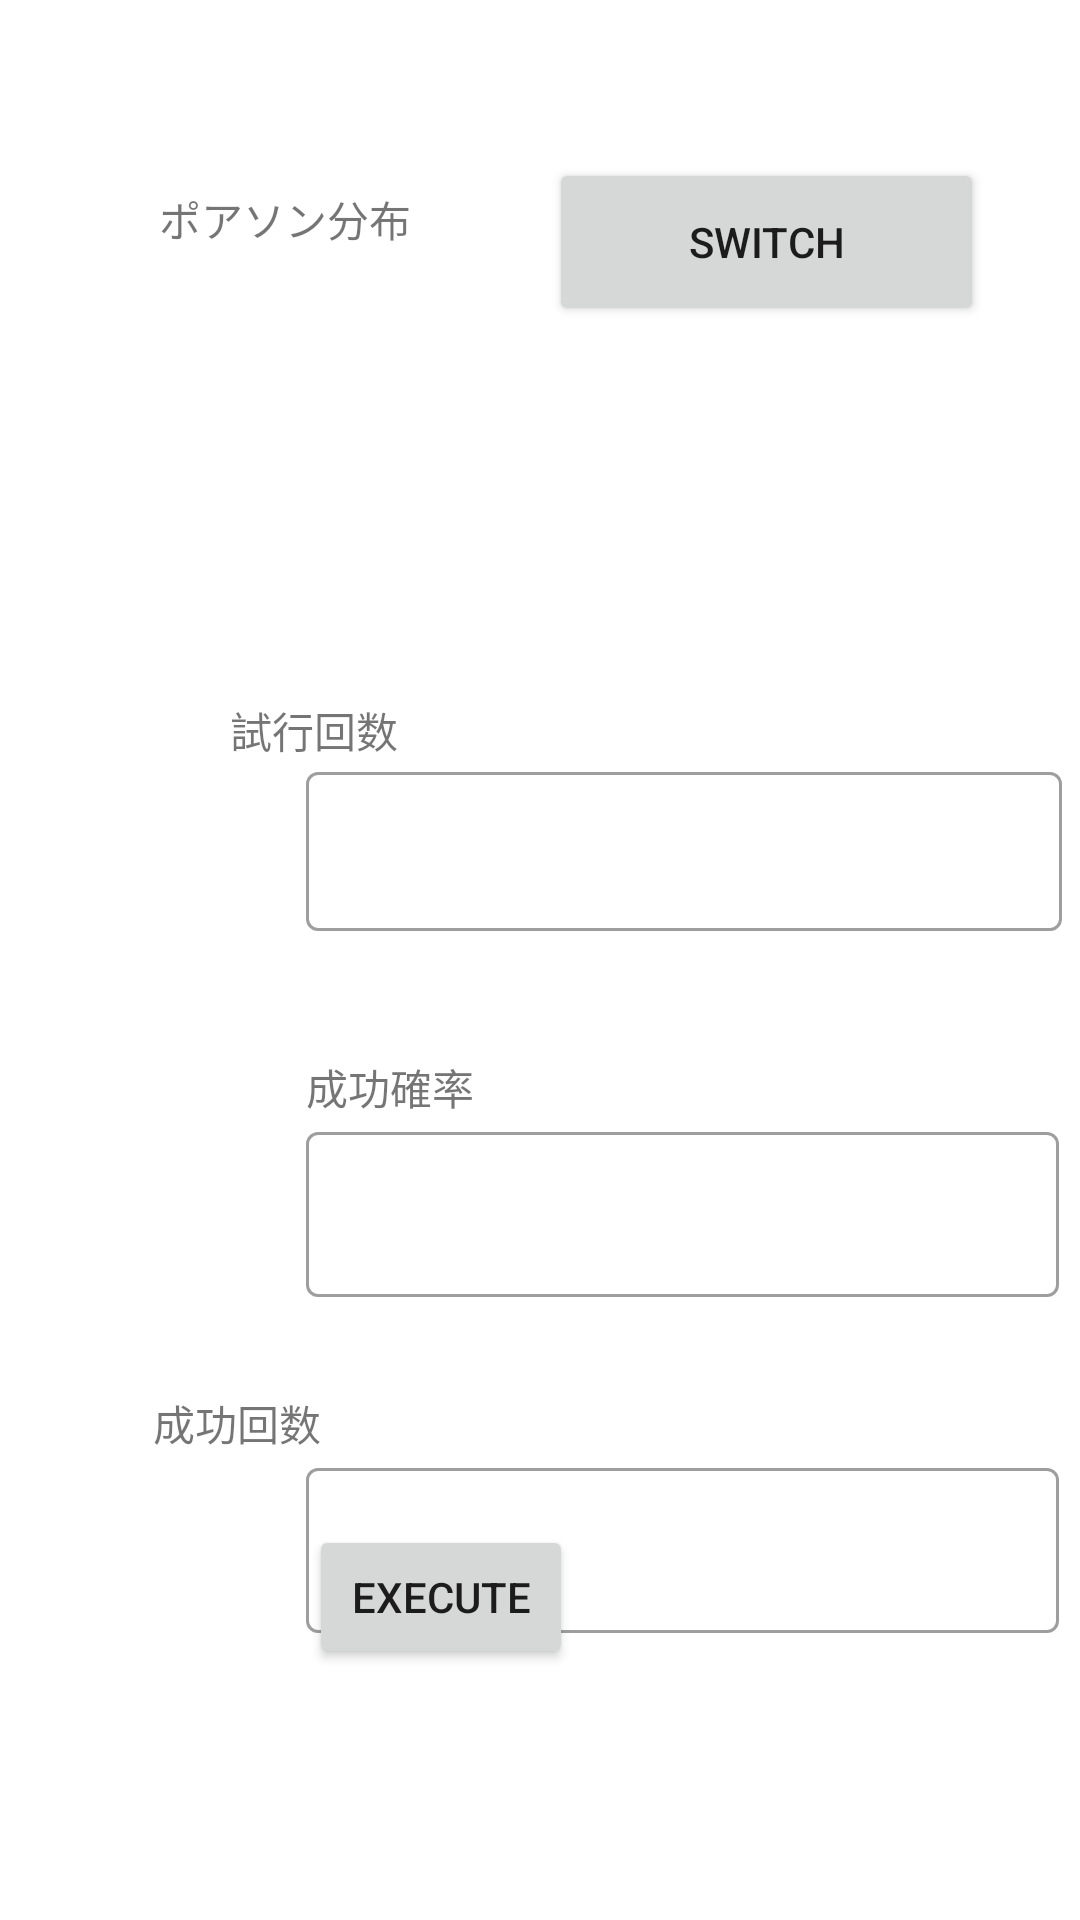

Produce the Android XML layout that renders to this screen, including the resource entries it uses.
<!-- AndroidManifest.xml: application theme Theme.StatisticCalculationApp -->
<!-- res/layout/poisson.xml -->
<?xml version="1.0" encoding="utf-8"?>
<layout  xmlns:android="http://schemas.android.com/apk/res/android">
    <data>
        <variable name="result" type="com.example.statisticcalculationapp.Result" />
    </data>
    <androidx.constraintlayout.widget.ConstraintLayout xmlns:app="http://schemas.android.com/apk/res-auto"
        xmlns:tools="http://schemas.android.com/tools"
        android:id="@+id/layout"
        android:layout_width="match_parent"
        android:layout_height="match_parent"
        android:maxWidth="800dp"
        android:maxHeight="1200dp"
        android:minWidth="0dp"
        android:minHeight="0dp"
        tools:context=".MainActivity">



        <TextView
            android:id="@+id/textView6"
            android:layout_width="88dp"
            android:layout_height="36dp"
            android:layout_marginStart="53dp"
            android:layout_marginTop="71dp"
            android:layout_marginBottom="46dp"
            android:text="@string/poissonDistribution"
            app:layout_constraintBottom_toTopOf="@+id/summaryTextView"
            app:layout_constraintStart_toStartOf="parent"
            app:layout_constraintTop_toTopOf="parent" />

        <Button
            android:id="@+id/switchBiViewButton"
            android:layout_width="145dp"
            android:layout_height="56dp"
            android:layout_marginStart="142dp"
            android:layout_marginTop="59dp"
            android:layout_marginEnd="32dp"
            android:layout_marginBottom="34dp"
            android:text="@string/switch_button"
            app:layout_constraintBottom_toTopOf="@+id/summaryTextView"
            app:layout_constraintEnd_toEndOf="parent"
            app:layout_constraintTop_toTopOf="parent" />

        <TextView
            android:id="@+id/summaryTextView"
            android:layout_width="232dp"
            android:layout_height="56dp"
            android:layout_marginTop="136dp"
            android:text="@{result.summary}"
            app:layout_constraintEnd_toEndOf="parent"
            app:layout_constraintHorizontal_bias="0.425"
            app:layout_constraintStart_toStartOf="parent"
            app:layout_constraintTop_toTopOf="parent" />


        <TextView
            android:id="@+id/textView3"
            android:layout_width="wrap_content"
            android:layout_height="wrap_content"
            android:layout_marginStart="102dp"
            android:layout_marginTop="41dp"
            android:layout_marginEnd="253dp"
            android:text="@string/ja_number_of_attempts"
            app:layout_constraintEnd_toEndOf="parent"
            app:layout_constraintStart_toStartOf="parent"
            app:layout_constraintTop_toBottomOf="@+id/summaryTextView" />

        <com.google.android.material.textfield.TextInputLayout
            style="@style/Widget.MaterialComponents.TextInputLayout.OutlinedBox"
            android:layout_width="wrap_content"
            android:layout_height="wrap_content"
            android:layout_marginTop="60dp"
            app:layout_constraintEnd_toEndOf="parent"
            app:layout_constraintStart_toStartOf="parent"
            app:layout_constraintTop_toBottomOf="@+id/summaryTextView">

            <EditText
                android:id="@+id/edit_number_of_attempts"
                android:layout_width="252dp"
                android:layout_height="53dp"
                android:layout_marginStart="102dp"
                android:layout_marginTop="236dp"
                android:layout_marginEnd="61dp"
                android:autofillHints="0"
                android:ems="10"
                android:inputType="number"
                app:layout_constraintEnd_toEndOf="parent"
                app:layout_constraintHorizontal_bias="0.0"
                app:layout_constraintStart_toStartOf="parent"
                app:layout_constraintTop_toTopOf="parent"
                tools:ignore="SpeakableTextPresentCheck" />

        </com.google.android.material.textfield.TextInputLayout>

        <TextView
            android:id="@+id/textView4"
            android:layout_width="wrap_content"
            android:layout_height="wrap_content"
            android:layout_marginStart="102dp"
            android:layout_marginTop="160dp"
            android:layout_marginEnd="253dp"
            android:text="@string/ja_probability_of_success"
            app:layout_constraintEnd_toEndOf="parent"
            app:layout_constraintHorizontal_bias="0.0"
            app:layout_constraintStart_toStartOf="parent"
            app:layout_constraintTop_toBottomOf="@+id/summaryTextView" />

        <com.google.android.material.textfield.TextInputLayout
            style="@style/Widget.MaterialComponents.TextInputLayout.OutlinedBox"
            android:layout_width="wrap_content"
            android:layout_height="wrap_content"
            android:layout_marginTop="180dp"
            app:layout_constraintEnd_toEndOf="parent"
            app:layout_constraintHorizontal_bias="0.0"
            app:layout_constraintStart_toStartOf="parent"
            app:layout_constraintTop_toBottomOf="@+id/summaryTextView">

            <EditText
                android:id="@+id/edit_probability_of_success"
                android:layout_width="251dp"
                android:layout_height="55dp"
                android:layout_marginStart="102dp"
                android:layout_marginTop="84dp"
                android:layout_marginEnd="58dp"
                android:ems="10"
                android:importantForAutofill="no"
                android:inputType="text"
                app:layout_constraintEnd_toEndOf="parent"
                app:layout_constraintHorizontal_bias="0.0"
                app:layout_constraintStart_toStartOf="parent"
                app:layout_constraintTop_toBottomOf="@+id/editTextNumber3"
                app:layout_constraintTop_toTopOf="parent"
                tools:ignore="SpeakableTextPresentCheck" />

        </com.google.android.material.textfield.TextInputLayout>


        <TextView
            android:id="@+id/textView5"
            android:layout_width="wrap_content"
            android:layout_height="wrap_content"
            android:layout_marginStart="102dp"
            android:layout_marginTop="272dp"
            android:layout_marginEnd="253dp"
            android:text="@string/ja_number_of_success"
            app:layout_constraintEnd_toEndOf="parent"
            app:layout_constraintHorizontal_bias="1.0"
            app:layout_constraintStart_toStartOf="parent"
            app:layout_constraintTop_toBottomOf="@+id/summaryTextView" />

        <com.google.android.material.textfield.TextInputLayout
            style="@style/Widget.MaterialComponents.TextInputLayout.OutlinedBox"
            android:layout_width="wrap_content"
            android:layout_height="wrap_content"
            android:layout_marginTop="292dp"
            app:layout_constraintEnd_toEndOf="parent"
            app:layout_constraintHorizontal_bias="0.0"
            app:layout_constraintStart_toStartOf="parent"
            app:layout_constraintTop_toBottomOf="@+id/summaryTextView">

            <EditText
                android:id="@+id/edit_number_of_success"
                android:layout_width="251dp"
                android:layout_height="55dp"
                android:layout_marginStart="102dp"
                android:layout_marginTop="208dp"
                android:layout_marginEnd="58dp"
                android:ems="10"
                android:importantForAutofill="no"
                android:inputType="number"
                app:layout_constraintEnd_toEndOf="parent"
                app:layout_constraintHorizontal_bias="0.0"
                app:layout_constraintStart_toStartOf="parent"
                app:layout_constraintTop_toBottomOf="@+id/editTextNumber3"
                app:layout_constraintTop_toTopOf="parent"
                tools:ignore="SpeakableTextPresentCheck" />

        </com.google.android.material.textfield.TextInputLayout>

        <Button
            android:id="@+id/execute_button"
            android:layout_width="wrap_content"
            android:layout_height="wrap_content"
            android:layout_marginStart="141dp"
            android:layout_marginTop="38dp"
            android:layout_marginEnd="169dp"
            android:layout_marginBottom="51dp"
            android:text="@string/execute"
            app:layout_constraintBottom_toBottomOf="parent"
            app:layout_constraintEnd_toEndOf="parent"
            app:layout_constraintHorizontal_bias="1.0"
            app:layout_constraintStart_toStartOf="parent"
            app:layout_constraintTop_toBottomOf="@+id/summaryTextView"
            app:layout_constraintVertical_bias="0.895" />

    </androidx.constraintlayout.widget.ConstraintLayout>
</layout>
<!-- resources referenced by this layout -->
<resources>
  <string name="execute">execute</string>
  <string name="ja_number_of_attempts">試行回数</string>
  <string name="ja_number_of_success">成功回数</string>
  <string name="ja_probability_of_success">成功確率</string>
  <string name="poissonDistribution">ポアソン分布</string>
  <string name="switch_button">switch</string>
  <style name="Theme.StatisticCalculationApp" parent="Theme.MaterialComponents.DayNight.DarkActionBar">
          
          <item name="colorPrimary">@color/purple_500</item>
          <item name="colorPrimaryVariant">@color/purple_700</item>
          <item name="colorOnPrimary">@color/white</item>
          
          <item name="colorSecondary">@color/teal_200</item>
          <item name="colorSecondaryVariant">@color/teal_700</item>
          <item name="colorOnSecondary">@color/black</item>
          
          <item name="android:statusBarColor">?attr/colorPrimaryVariant</item>
          
      </style>
  <!-- not gathered from this repository: default colours our renderer supplied (Android Studio template values) -->
  <color name="purple_500">#FF6200EE</color>
  <color name="purple_700">#FF3700B3</color>
  <color name="teal_200">#FF03DAC5</color>
  <color name="teal_700">#FF018786</color>
  <color name="black">#FF000000</color>
  <color name="white">#FFFFFFFF</color>
</resources>
